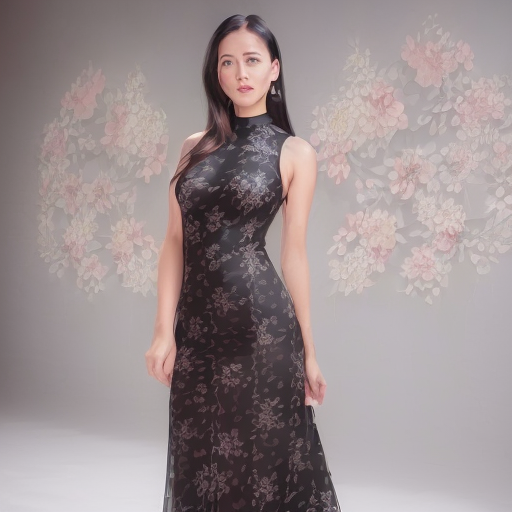
Generation parameters embedded in this image by AUTOMATIC1111 Stable Diffusion web UI or a fork of it (Forge, ...) (PNG 'parameters' text chunk):
(A modern black dress with floral patterns:1.4) ,(full-length portrait: 1.5), (8k, RAW photo, best quality, masterpiece:1.2), (realistic, photo-realistic:1.37), (male:1.3), studio light, white backgrouond, smile
Negative prompt: ugly, blurry, low quality
Steps: 20, Sampler: Euler, Schedule type: Automatic, CFG scale: 7.0, Seed: 2997085618, Size: 512x512, Model hash: fc2511737a, Model: chilloutmix_NiPrunedFp32Fix, Version: 1.10.1